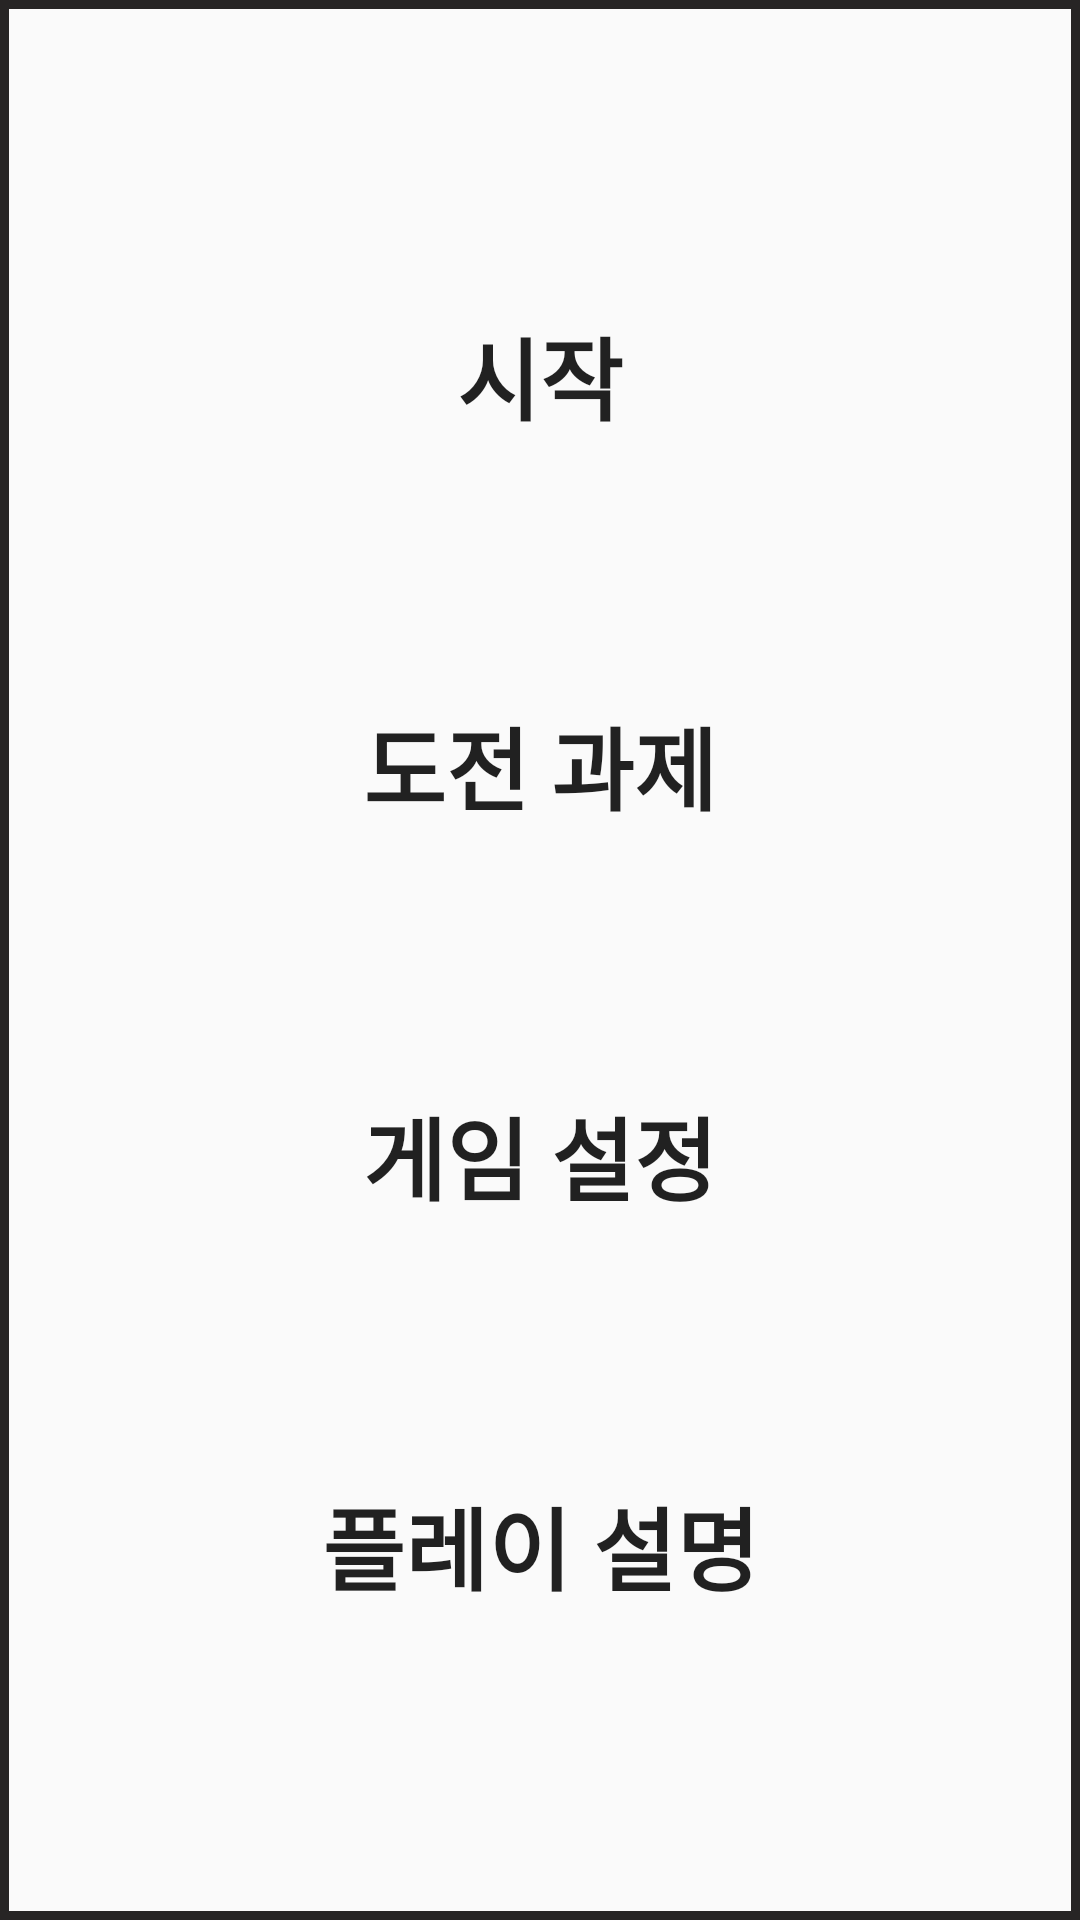

The Android layout XML behind this screen, and the referenced resources:
<!-- AndroidManifest.xml: application theme Theme.FragmentTest -->
<!-- res/layout/activity_start_page.xml -->
<LinearLayout xmlns:android="http://schemas.android.com/apk/res/android"
    xmlns:app="http://schemas.android.com/apk/res-auto"
    android:layout_width="match_parent"
    android:layout_height="match_parent"
    android:background="@drawable/lined_out_all_line"
    android:orientation="vertical"
    android:layout_marginHorizontal="60dp"
    android:layout_marginVertical="120dp"
    android:id="@+id/StartBLL">
    <LinearLayout
        android:layout_width="match_parent"
        android:layout_height="match_parent"
        android:orientation="vertical"
        android:layout_marginVertical="60dp"
        android:layout_marginHorizontal="30dp">

        <Button
            android:id="@+id/BtnStart"
            android:layout_width="match_parent"
            android:layout_height="wrap_content"
            android:layout_weight="1"

            android:clickable="false"
            android:text="시작"
            android:textStyle="bold"

            style="@style/Mono_Button"/>

        <Button
            android:id="@+id/BtnCh"
            android:layout_width="match_parent"
            android:layout_height="wrap_content"
            android:layout_weight="1"
            android:text="도전 과제"
            android:textStyle="bold"
            style="@style/Mono_Button"/>

        <Button
            android:id="@+id/BtnSetting"
            android:layout_width="match_parent"
            android:layout_height="wrap_content"
            android:layout_weight="1"
            android:text="게임 설정"
            android:textStyle="bold"
            style="@style/Mono_Button"/>
        <Button
            android:id="@+id/BtnExplain"
            android:layout_width="match_parent"
            android:layout_height="wrap_content"
            android:layout_weight="1"
            android:text="플레이 설명"
            android:textStyle="bold"
            style="@style/Mono_Button"/>
    </LinearLayout>
</LinearLayout>
<!-- resources referenced by this layout -->
<resources>
  <!-- drawable lined_out_all_line (drawable) -->
  <?xml version="1.0" encoding="utf-8"?>
  <layer-list xmlns:android="http://schemas.android.com/apk/res/android">
      <item>
          <shape android:shape="rectangle" >
              <stroke
                  android:width="3dp"
                  android:color="@color/user_black"/>
          </shape>
      </item>
  </layer-list>
  <style name="Mono_Button" parent="Widget.AppCompat.Button">
          <item name="android:gravity">center</item>
          <item name="android:textSize">30sp</item>
          <item name="android:background">@drawable/button_out_liner</item>
          <item name="android:stateListAnimator">@null</item>
      </style>
  <style name="Theme.FragmentTest" parent="Base.Theme.FragmentTest" />
  <color name="user_black">#272525</color>
  <!-- drawable button_out_liner (drawable) -->
  <?xml version="1.0" encoding="utf-8"?>
  <selector xmlns:android="http://schemas.android.com/apk/res/android">
      <item android:state_pressed="true"
          android:drawable="@drawable/lined_out_bottom_line">
          <shape android:shape="rectangle">
              <stroke android:color="@color/black"
                  android:width="3dp"/>
              <solid android:color="@color/white"/>
          </shape>
      </item>
      
  
      <item android:state_focused="true"
          android:drawable="@drawable/lined_out_bottom_line">
          <shape android:shape="rectangle">
              <stroke android:color="@color/black"
                  android:width="3dp"/>
              <solid android:color="@color/white"/>
          </shape>
      </item>
      
  
      <item>
          <shape android:shape="rectangle"/>
      </item>
      
  </selector>
  <style name="Base.Theme.FragmentTest" parent="Theme.AppCompat.Light.NoActionBar">
          
          
          <item name="android:windowFullscreen">true</item>'
          <item name="android:windowActivityTransitions">true</item>
          <item name="android:windowEnterTransition">@transition/tran_anim_top</item>
          <item name="android:windowExitTransition">@transition/tran_anim_top</item>
      </style>
  <!-- drawable lined_out_bottom_line (drawable) -->
  <?xml version="1.0" encoding="utf-8"?>
  <layer-list xmlns:android="http://schemas.android.com/apk/res/android">
      <item
          android:top="-4dp"
          android:end="-4dp"
          android:left="-4dp"
          android:bottom="3dp">
          <shape android:shape="rectangle" >
              <stroke
                  android:width="3dp"
                  android:color="@color/user_black"/>
              <solid android:color="@color/user_white"/>
          </shape>
      </item>
  </layer-list>
  <color name="black">#FF000000</color>
  <color name="white">#FFFFFFFF</color>
  <color name="user_white">#FEFAFD</color>
</resources>
